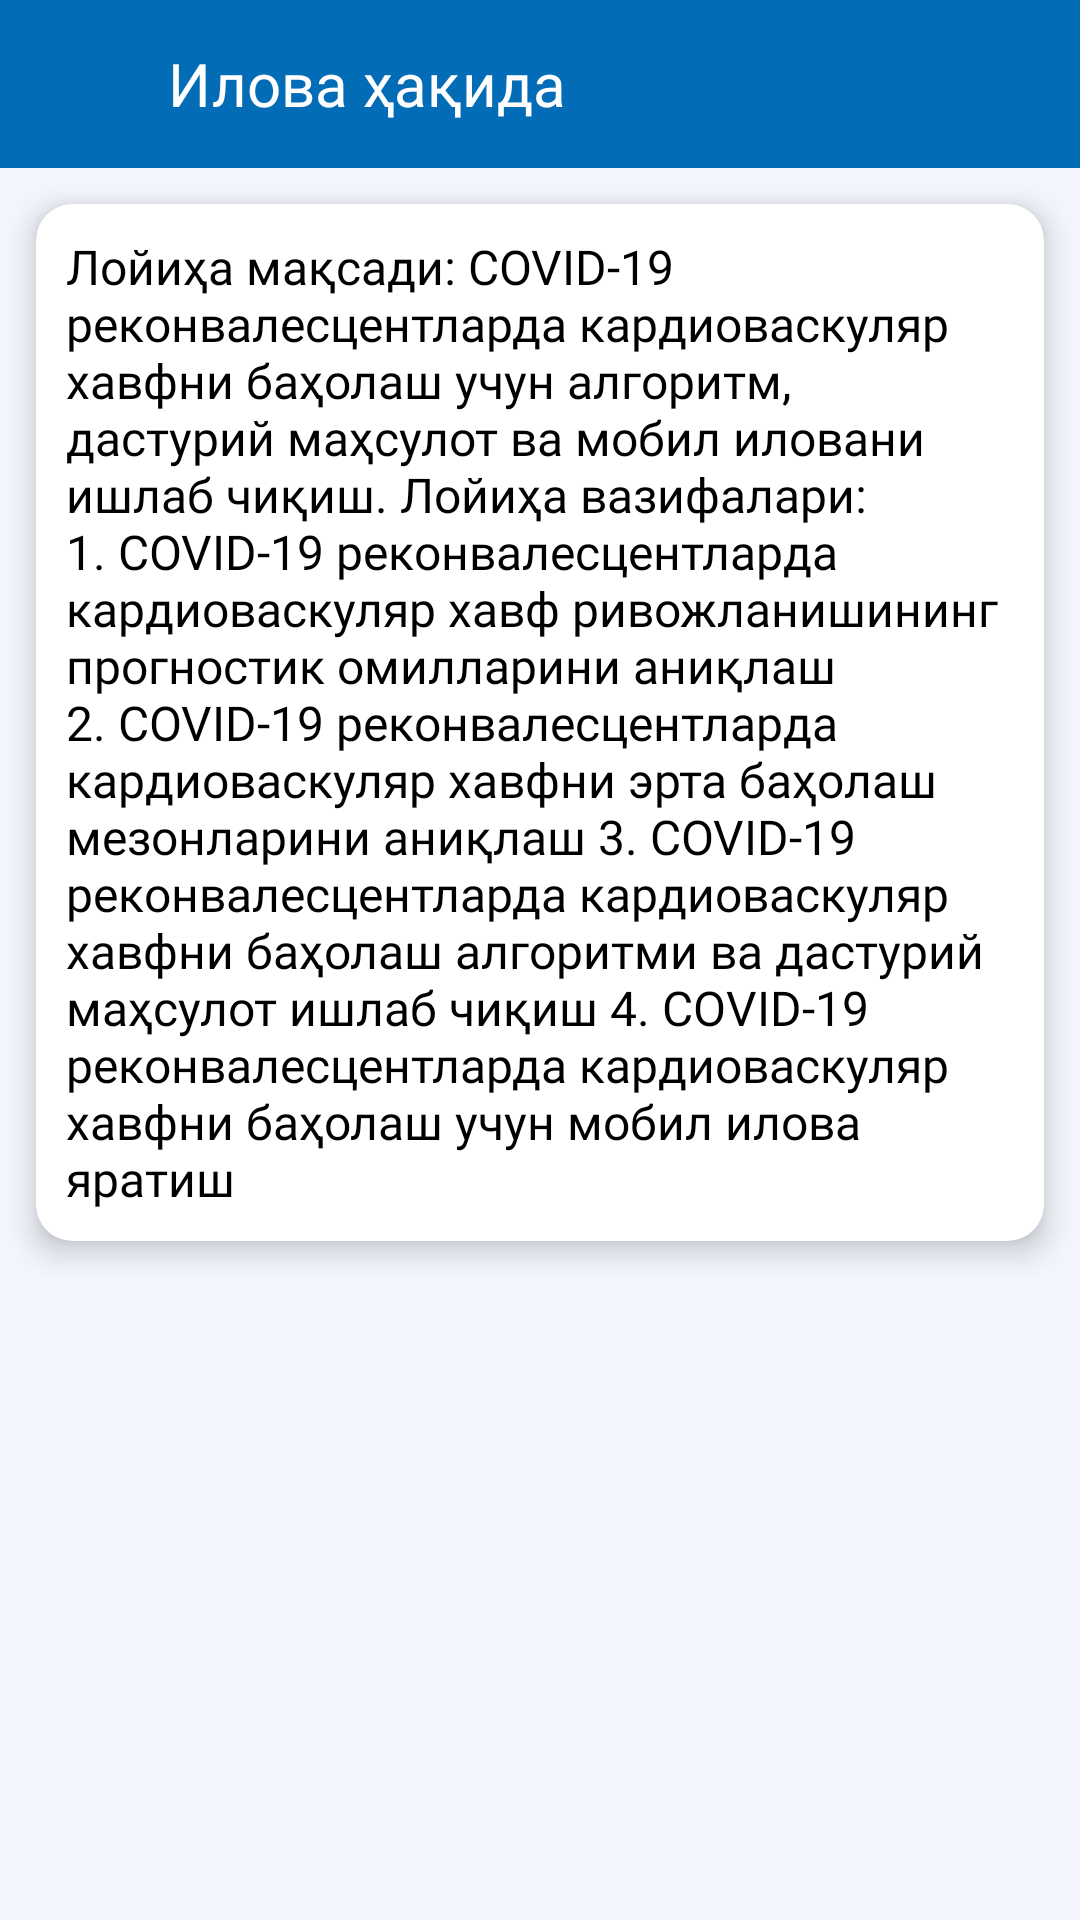

Produce the Android XML layout that renders to this screen, including the resource entries it uses.
<!-- AndroidManifest.xml: application theme Theme.MedAnalysis -->
<!-- res/layout/fragment_about_app.xml -->
<?xml version="1.0" encoding="utf-8"?>
<androidx.constraintlayout.widget.ConstraintLayout xmlns:android="http://schemas.android.com/apk/res/android"
    xmlns:tools="http://schemas.android.com/tools"
    android:layout_width="match_parent"
    android:layout_height="match_parent"
    xmlns:app="http://schemas.android.com/apk/res-auto"
    tools:context=".ui.AboutAppFragment">

    <LinearLayout
        android:id="@+id/top_layout"
        android:layout_width="match_parent"
        android:layout_height="?actionBarSize"
        android:background="@color/blue"
        app:layout_constraintEnd_toEndOf="parent"
        app:layout_constraintStart_toStartOf="parent"
        app:layout_constraintTop_toTopOf="parent">

        <androidx.constraintlayout.widget.ConstraintLayout
            android:layout_width="match_parent"
            android:layout_height="match_parent">

            <LinearLayout
                android:id="@+id/back_button"
                android:layout_width="56dp"
                android:layout_height="match_parent"
                android:background="?android:attr/selectableItemBackground"
                android:clickable="true"
                android:focusable="true"
                android:foreground="?android:attr/selectableItemBackground"
                android:gravity="center"
                android:orientation="vertical"
                android:padding="10dp"
                app:layout_constraintBottom_toBottomOf="parent"
                app:layout_constraintStart_toStartOf="parent"
                app:layout_constraintTop_toTopOf="parent">

                <ImageView
                    android:layout_width="24dp"
                    android:layout_height="24dp"
                    android:src="@drawable/fi_arrow_left_white" />

            </LinearLayout>

            <TextView
                android:layout_width="wrap_content"
                android:layout_height="match_parent"
                android:fontFamily="@font/roboto_regular"
                android:gravity="center_vertical"
                android:text="@string/info"
                android:textColor="@color/white"
                android:textSize="20sp"
                android:textStyle="normal"
                app:layout_constraintBottom_toBottomOf="parent"
                app:layout_constraintLeft_toRightOf="@id/back_button"
                app:layout_constraintTop_toTopOf="parent" />


        </androidx.constraintlayout.widget.ConstraintLayout>

    </LinearLayout>

    <LinearLayout
        android:layout_width="match_parent"
        android:layout_height="0dp"
        android:background="@color/grey_blue"
        app:layout_constraintBottom_toBottomOf="parent"
        app:layout_constraintLeft_toLeftOf="parent"
        app:layout_constraintRight_toRightOf="parent"
        app:layout_constraintTop_toBottomOf="@id/top_layout">

        
        <androidx.core.widget.NestedScrollView
            android:layout_width="match_parent"
            android:layout_height="match_parent">

            <LinearLayout
                android:layout_width="match_parent"
                android:layout_height="match_parent"
                android:orientation="vertical">

                <androidx.cardview.widget.CardView
                    android:layout_width="match_parent"
                    android:layout_height="wrap_content"
                    android:layout_margin="12dp"
                    app:cardCornerRadius="12dp"
                    app:cardElevation="6dp">

                    <LinearLayout
                        android:layout_width="match_parent"
                        android:layout_height="match_parent">


                        <TextView
                            android:id="@+id/about_app_info_tv"
                            android:layout_width="match_parent"
                            android:layout_height="match_parent"
                            android:fontFamily="@font/roboto_regular"
                            android:padding="10dp"
                            android:text="@string/about_app_info"
                            android:textColor="@color/black"
                            android:textSize="16sp"
                            android:textStyle="normal" />


                    </LinearLayout>
                </androidx.cardview.widget.CardView>
            </LinearLayout>

        </androidx.core.widget.NestedScrollView>


    </LinearLayout>

</androidx.constraintlayout.widget.ConstraintLayout>
<!-- resources referenced by this layout -->
<resources>
  <color name="black">#FF000000</color>
  <color name="blue">#036CB6</color>
  <color name="grey_blue">#F3F6FD</color>
  <color name="white">#FFFFFFFF</color>
  <string name="about_app_info">Лойиҳа мақсади: COVID-19 реконвалесцентларда кардиоваскуляр хавфни баҳолаш учун алгоритм, дастурий маҳсулот ва мобил иловани ишлаб чиқиш.
  Лойиҳа вазифалари:
  1. COVID-19 реконвалесцентларда кардиоваскуляр хавф ривожланишининг прогностик омилларини аниқлаш
  2. COVID-19 реконвалесцентларда кардиоваскуляр хавфни эрта баҳолаш мезонларини аниқлаш
  3. COVID-19 реконвалесцентларда кардиоваскуляр хавфни баҳолаш алгоритми ва   дастурий маҳсулот ишлаб чиқиш
  4. COVID-19 реконвалесцентларда кардиоваскуляр хавфни баҳолаш учун   мобил илова яратиш </string>
  <string name="info">Илова ҳақида</string>
  <style name="Theme.MedAnalysis" parent="Theme.MaterialComponents.DayNight.NoActionBar">
          
          <item name="colorPrimary">@color/purple_500</item>
          <item name="colorPrimaryVariant">@color/purple_700</item>
          <item name="colorOnPrimary">@color/white</item>
          
          <item name="colorSecondary">@color/teal_200</item>
          <item name="colorSecondaryVariant">@color/teal_700</item>
          <item name="colorOnSecondary">@color/black</item>
          
          <item name="android:statusBarColor">?attr/colorPrimaryVariant</item>
          
      </style>
  <color name="purple_500">#036CB6</color>
  <color name="purple_700">#FF000000</color>
  <color name="teal_200">#036CB6</color>
  <color name="teal_700">#FF018786</color>
</resources>
